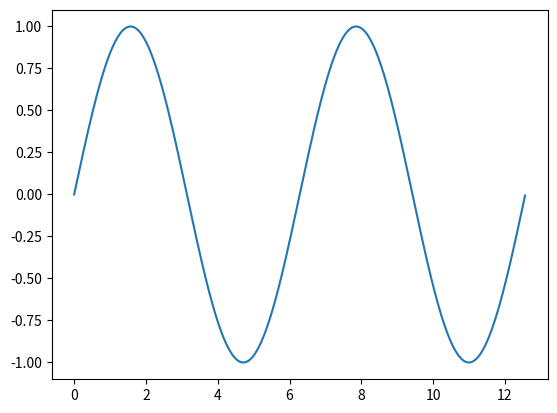
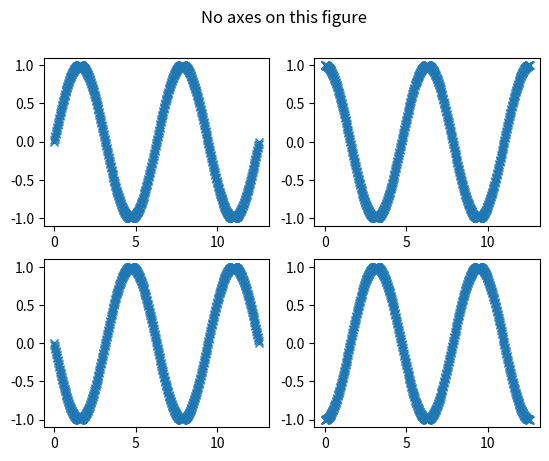

Generate these figures, in order, with matplotlib:
# see https://matplotlib.org/tutorials/index.html


def my_plotter(ax, data1, data2, param_dict):
    """
    A helper function to make a graph

    Parameters
    ----------
    ax : Axes
        The axes to draw to

    data1 : array
       The x data

    data2 : array
       The y data

    param_dict : dict
       Dictionary of kwargs to pass to ax.plot

    Returns
    -------
    out : list
        list of artists added
    """
    out = ax.plot(data1, data2, **param_dict)
    return out
	
	
import numpy as np
from matplotlib import pyplot as plt

#fig = plt.figure()  # an empty figure with no axes
x = np.arange(0, 4*np.pi, 0.02)
y1 = np.sin(x)
y2 = np.cos(x)
y3 = np.sin(x-np.pi)
y4 = np.cos(x-np.pi)
fig, ax = plt.subplots()
ax.plot(x, y1)
plt.show()


fig, ax_lst = plt.subplots(2, 2)  # a figure with a 2x2 grid of Axes
fig.suptitle('No axes on this figure')  # Add a title so we know which it is 
#ax_lst[0][0].plot(x,y1)
#ax_lst[0][1].plot(x,y2)
#ax_lst[1][0].plot(x,y3)
#ax_lst[1][1].plot(x,y4)
my_plotter(ax_lst[0][0],x,y1,{'marker': 'x'})
my_plotter(ax_lst[0][1],x,y2,{'marker': 'x'})
my_plotter(ax_lst[1][0],x,y3,{'marker': 'x'})
my_plotter(ax_lst[1][1],x,y4,{'marker': 'x'})


hist = plt.figure()









plt.show()